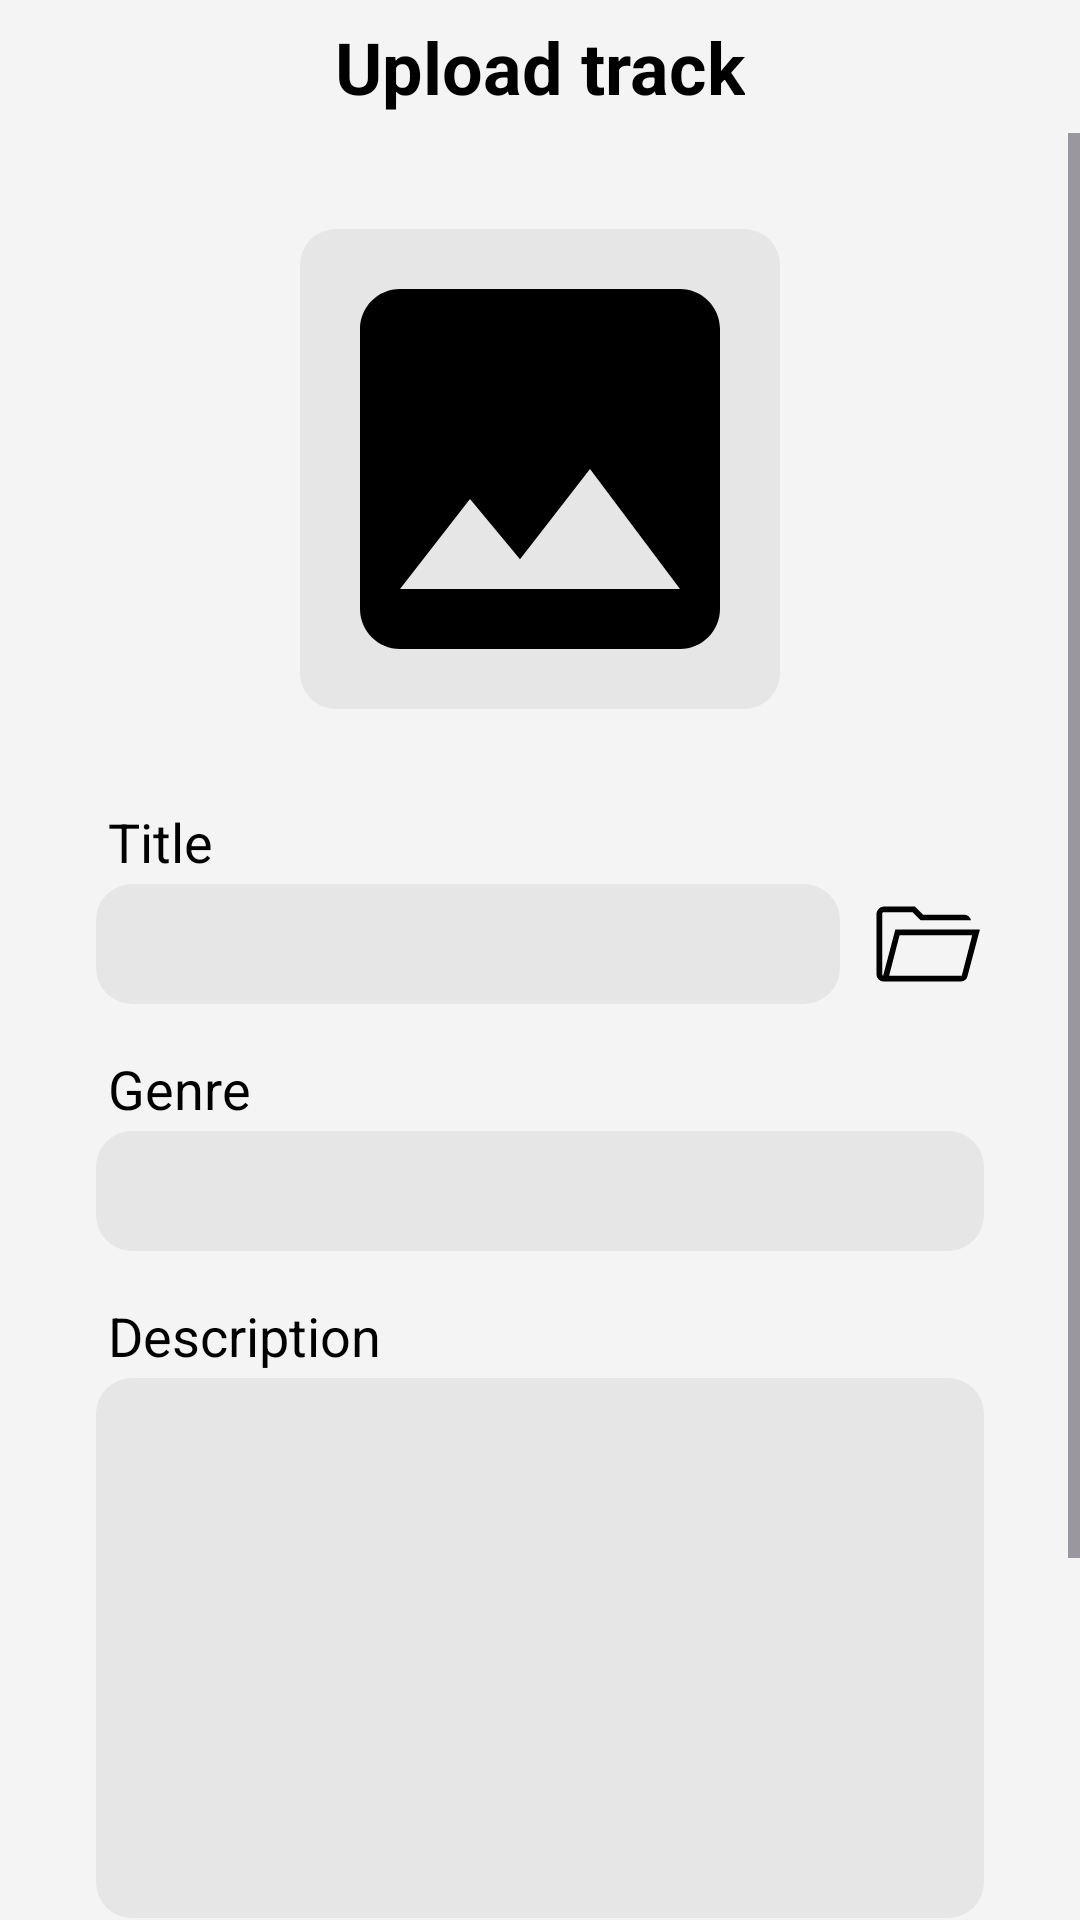

The Android layout XML behind this screen, and the referenced resources:
<!-- AndroidManifest.xml: application theme Theme.Musichub -->
<!-- res/layout/activity_upload.xml -->
<?xml version="1.0" encoding="utf-8"?>
<RelativeLayout xmlns:android="http://schemas.android.com/apk/res/android"
    xmlns:app="http://schemas.android.com/apk/res-auto"
    xmlns:tools="http://schemas.android.com/tools"
    android:id="@+id/main"
    android:background="@color/background"
    android:layout_width="match_parent"
    android:layout_height="match_parent"
    tools:context=".Activity.UploadActivity">

    <RelativeLayout
        android:id="@+id/toolbar"
        android:layout_width="match_parent"
        android:layout_height="wrap_content"
        android:padding="6dp"
        app:layout_constraintEnd_toEndOf="parent"
        app:layout_constraintStart_toStartOf="parent"
        app:layout_constraintTop_toTopOf="parent">

        <TextView
            android:layout_width="wrap_content"
            android:layout_height="wrap_content"
            android:text="@string/upload_track"
            android:textColor="@color/text"
            android:layout_centerInParent="true"
            android:textSize="24sp"
            android:textStyle="bold" />

        <ImageView
            android:id="@+id/upload_back_btn"
            android:padding="3dp"
            android:layout_width="32dp"
            android:layout_height="32dp"
            android:layout_alignParentStart="true"
            android:layout_centerVertical="true"
            android:src="@drawable/baseline_arrow_back_24" />

    </RelativeLayout>

    <ScrollView
        android:layout_width="match_parent"
        android:layout_height="match_parent"
        android:layout_below="@+id/toolbar">

        <LinearLayout
            android:layout_width="match_parent"
            android:layout_height="wrap_content"
            android:orientation="vertical">

            <ImageView
                android:id="@+id/upload_image"
                android:layout_width="160dp"
                android:layout_height="160dp"
                android:layout_gravity="center"
                android:layout_marginTop="32dp"
                android:adjustViewBounds="true"
                android:background="@drawable/edit_text_layout"
                app:srcCompat="@drawable/ic_baseline_photo_24" />

            <TextView
                android:id="@+id/textView2"
                android:layout_width="wrap_content"
                android:layout_height="wrap_content"
                android:layout_marginTop="32dp"
                android:textColor="@color/text"
                android:textSize="18sp"
                android:text="@string/title"
                android:layout_marginStart="36dp" />

            <RelativeLayout
                android:layout_width="wrap_content"
                android:layout_height="wrap_content"
                android:layout_marginStart="32dp"
                android:layout_marginTop="2dp"
                android:layout_marginEnd="32dp">

                <EditText
                    android:id="@+id/upload_song_name"
                    android:layout_width="match_parent"
                    android:layout_height="40dp"
                    android:layout_marginEnd="48dp"
                    android:inputType="text"
                    android:maxLength="100"
                    android:textColor="@color/text"
                    android:background="@drawable/edit_text_layout"
                    android:paddingStart="10dp"
                    android:paddingEnd="10dp"
                    android:textSize="16sp" />

                <ImageView
                    android:id="@+id/selectSongButton"
                    android:layout_width="40dp"
                    android:layout_height="40dp"
                    android:layout_alignParentEnd="true"
                    android:src="@drawable/folder_open"/>

            </RelativeLayout>

            <TextView
                android:id="@+id/textView4"
                android:layout_width="wrap_content"
                android:layout_height="wrap_content"
                android:layout_marginTop="16dp"
                android:textSize="18sp"
                android:textColor="@color/text"
                android:text="@string/genre"
                android:layout_marginStart="36dp" />

            <EditText
                android:id="@+id/upload_song_category"
                android:layout_width="match_parent"
                android:layout_height="40dp"
                android:layout_marginStart="32dp"
                android:layout_marginTop="2dp"
                android:layout_marginEnd="32dp"
                android:textColor="@color/text"
                android:background="@drawable/edit_text_layout"
                android:clickable="false"
                android:focusable="false"
                android:paddingStart="10dp"
                android:paddingEnd="10dp"
                android:textSize="16sp" />

            <TextView
                android:id="@+id/textView5"
                android:layout_width="wrap_content"
                android:layout_height="wrap_content"
                android:layout_marginTop="16dp"
                android:textSize="18sp"
                android:text="@string/description"
                android:textColor="@color/text"
                android:layout_marginStart="36dp" />

            <EditText
                android:id="@+id/upload_song_description"
                android:layout_width="match_parent"
                android:layout_height="180dp"
                android:layout_marginStart="32dp"
                android:layout_marginTop="2dp"
                android:layout_marginEnd="32dp"
                android:background="@drawable/edit_text_layout"
                android:gravity="start"
                android:inputType="textMultiLine"
                android:maxLength="2000"
                android:paddingStart="10dp"
                android:paddingTop="6dp"
                android:paddingEnd="10dp"
                android:paddingBottom="6dp"
                android:scrollbarStyle="insideInset"
                android:scrollbars="vertical"
                android:textColor="@color/text"
                android:textSize="16sp" />

            <TextView
                android:id="@+id/upload_length"
                android:textColor="@color/text"
                android:layout_gravity="end"
                android:text="0 / 2000"
                android:textSize="14sp"
                android:layout_marginTop="3dp"
                android:layout_marginEnd="36dp"
                android:layout_width="wrap_content"
                android:layout_height="wrap_content"/>

            <Button
                android:id="@+id/upload_btn"
                android:layout_width="match_parent"
                android:layout_height="wrap_content"
                android:layout_marginStart="32dp"
                android:layout_marginTop="50dp"
                android:layout_marginEnd="32dp"
                android:layout_marginBottom="32dp"
                android:backgroundTint="@color/blue_dark"
                android:textColor="@color/text"
                android:text="@string/upload_track"
                android:textSize="20sp"
                app:shapeAppearance="@style/ShapeAppearance.MaterialComponents.MediumComponent" />

        </LinearLayout>
    </ScrollView>

</RelativeLayout>
<!-- resources referenced by this layout -->
<resources>
  <color name="background">#F4F4F4</color>
  <color name="blue_dark">#00B3EF</color>
  <color name="text">#FF000000</color>
  <!-- drawable edit_text_layout (drawable) -->
  <?xml version="1.0" encoding="utf-8"?>
  <shape xmlns:tools="http://schemas.android.com/tools"
      xmlns:android="http://schemas.android.com/apk/res/android"
      tools:ignore="ExtraText"
      android:shape="rectangle" android:tint="@color/gray" android:padding="40dp">
      <gradient
          android:startColor="#4C4B4B"
          android:endColor="#4C4B4B"
          android:angle="-90"/>
      <corners
          android:bottomRightRadius="12dp"
          android:bottomLeftRadius="12dp"
          android:topLeftRadius="12dp"
          android:topRightRadius="12dp"/>
  </shape>
  <!-- drawable folder_open (drawable) -->
  <?xml version="1.0" encoding="utf-8"?>
  <vector xmlns:android="http://schemas.android.com/apk/res/android" android:width="36dp" android:height="36dp" android:viewportWidth="960" android:viewportHeight="960" android:tint="@color/text">
      <path android:fillColor="@android:color/white" android:pathData="M155.39,780Q133.54,780 116.77,763.23Q100,746.46 100,724.61L100,237.69Q100,215.85 117.92,197.92Q135.85,180 157.69,180L407.15,180L472.54,245.39L802.31,245.39Q821.84,245.39 837.65,259.08Q853.46,272.77 856.54,290.77L453.08,290.77L387.69,225.39L157.69,225.39Q152.31,225.39 148.85,228.85Q145.39,232.31 145.39,237.69L145.39,722.31Q145.39,726.54 147.5,729.23Q149.62,731.92 153.08,733.85L250.85,363.85L927.31,363.85L827.61,738.23Q822,759.54 807.35,769.77Q792.69,780 770.38,780L155.39,780ZM200.69,734.61L781.92,734.61L865.92,409.23L284.69,409.23L200.69,734.61ZM200.69,734.61L284.69,409.23L284.69,409.23L200.69,734.61L200.69,734.61ZM145.39,290.77L145.39,237.69Q145.39,232.31 145.39,228.85Q145.39,225.39 145.39,225.39L145.39,225.39L145.39,290.77L145.39,290.77Z"/>
  </vector>
  <!-- drawable ic_baseline_photo_24 (drawable) -->
  <vector android:height="24dp" android:tint="@color/text"
      android:viewportHeight="24" android:viewportWidth="24"
      android:width="24dp" xmlns:android="http://schemas.android.com/apk/res/android">
      <path android:fillColor="@android:color/white" android:pathData="M21,19V5c0,-1.1 -0.9,-2 -2,-2H5c-1.1,0 -2,0.9 -2,2v14c0,1.1 0.9,2 2,2h14c1.1,0 2,-0.9 2,-2zM8.5,13.5l2.5,3.01L14.5,12l4.5,6H5l3.5,-4.5z"/>
  </vector>
  <string name="description">Description</string>
  <string name="genre">Genre</string>
  <string name="title">Title</string>
  <string name="upload_track">Upload track</string>
  <style name="Theme.Musichub" parent="Base.Theme.Musichub" />
  <color name="gray">#E6E6E6</color>
  <style name="Base.Theme.Musichub" parent="Theme.Material3.DayNight.NoActionBar">
          <item name="colorOnPrimary">@color/white</item>
          <item name="colorPrimary">@color/text</item>
          <item name="colorPrimaryContainer">@color/black</item>
          <item name="colorSecondary">@color/blue_dark</item>
          <item name="android:statusBarColor">@color/black</item>
      </style>
  <color name="white">#FFFFFFFF</color>
  <color name="black">#FF000000</color>
</resources>
